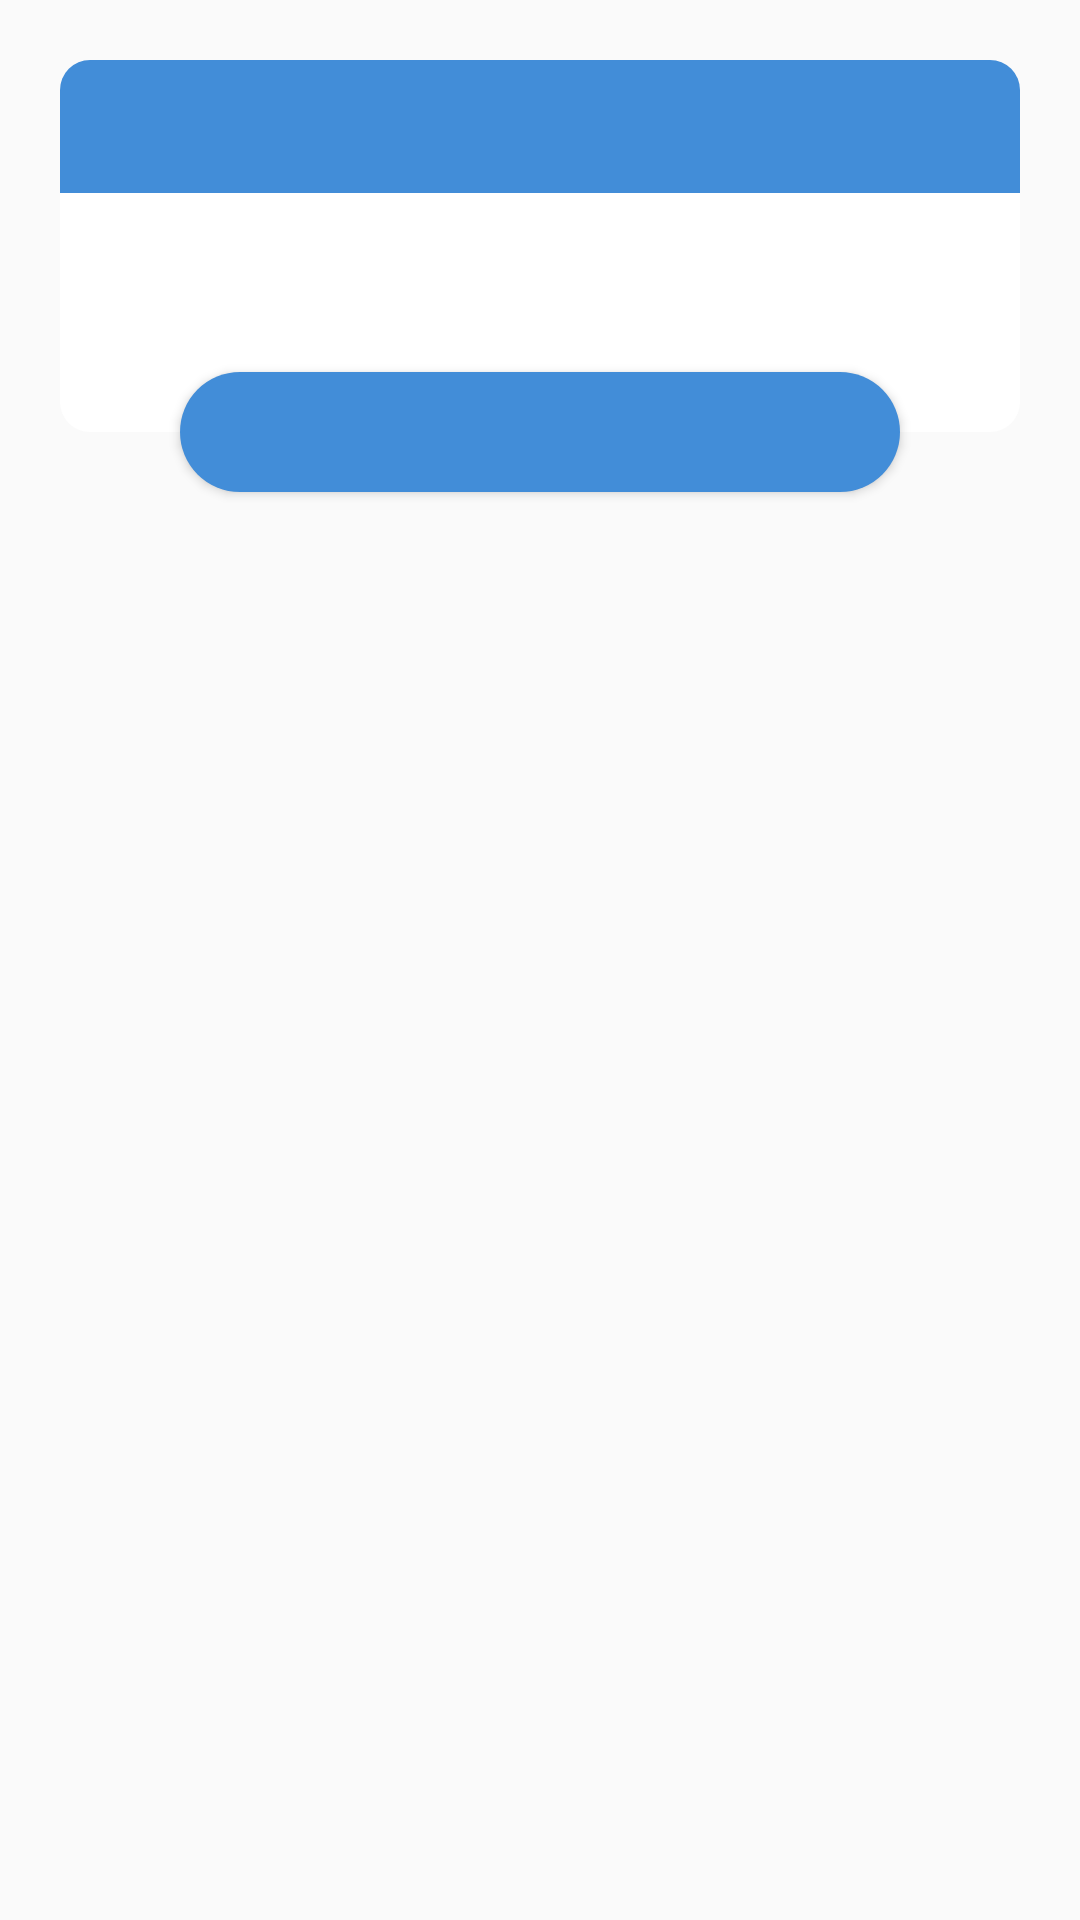

Produce the Android XML layout that renders to this screen, including the resource entries it uses.
<!-- AndroidManifest.xml: application theme Theme.MySelf -->
<!-- res/layout/layout_about_dialog.xml -->
<?xml version="1.0" encoding="utf-8"?>
<androidx.constraintlayout.widget.ConstraintLayout xmlns:android="http://schemas.android.com/apk/res/android"
    xmlns:app="http://schemas.android.com/apk/res-auto"
    android:id="@+id/layoutDialogContainer"
    android:layout_width="match_parent"
    android:layout_height="match_parent"
    android:layout_margin="20dp"
    android:padding="20dp">

    <androidx.constraintlayout.widget.ConstraintLayout
        android:id="@+id/layoutDialog"
        android:layout_width="match_parent"
        android:layout_height="wrap_content"
        android:background="@drawable/dialog_background"
        app:layout_constraintTop_toTopOf="parent"
        >

        <TextView
            android:id="@+id/textTitle"
            android:layout_width="match_parent"
            android:layout_height="wrap_content"
            android:background="@drawable/title_about_background"
            android:padding="10dp"
            android:textColor="@color/white"
            android:textSize="18sp"
            android:textStyle="bold"
            app:layout_constraintTop_toTopOf="parent"
            />

        <ImageView
            android:id="@+id/imageIcon"
            android:layout_width="25dp"
            android:layout_height="25dp"
            android:layout_marginEnd="10dp"
            android:contentDescription="Diana Selfapps"
            app:layout_constraintBottom_toBottomOf="@+id/textTitle"
            app:layout_constraintEnd_toEndOf="parent"
            app:layout_constraintTop_toTopOf="@+id/textTitle"
            app:tint="@color/white" />

        <TextView
            android:id="@+id/textMessage"
            android:layout_width="match_parent"
            android:layout_height="wrap_content"
            android:layout_marginStart="20dp"
            android:layout_marginTop="18dp"
            android:layout_marginEnd="20dp"
            android:layout_marginBottom="40dp"
            android:textColor="@color/black"
            android:textSize="16sp"
            app:layout_constraintBottom_toBottomOf="parent"
            app:layout_constraintTop_toBottomOf="@+id/textTitle"/>

    </androidx.constraintlayout.widget.ConstraintLayout>

    <Button
        android:id="@+id/buttonAction"
        android:layout_width="match_parent"
        android:layout_height="40dp"
        android:layout_marginStart="40dp"
        android:layout_marginEnd="40dp"
        android:background="@drawable/button_about_background"
        android:textColor="@color/white"
        android:textSize="14sp"
        app:layout_constraintBottom_toBottomOf="@+id/layoutDialog"
        app:layout_constraintTop_toBottomOf="@+id/layoutDialog"/>

</androidx.constraintlayout.widget.ConstraintLayout>
<!-- resources referenced by this layout -->
<resources>
  <color name="black">#000000</color>
  <color name="white">#FFFF</color>
  <!-- drawable button_about_background (drawable) -->
  <?xml version="1.0" encoding="utf-8"?>
  <shape xmlns:android="http://schemas.android.com/apk/res/android"
      android:shape="rectangle"
      android:layout_height="wrap_content"
      android:layout_width="wrap_content">
      <solid android:color="@color/blue_light"/>
      <corners android:radius="20dp"/>
  
  </shape>
  <!-- drawable dialog_background (drawable) -->
  <?xml version="1.0" encoding="utf-8"?>
  <shape xmlns:android="http://schemas.android.com/apk/res/android"
      android:shape="rectangle"
      android:layout_height="wrap_content"
      android:layout_width="wrap_content">
      <solid android:color="@color/white"/>
      <corners android:radius="10dp"/>
  
  
  </shape>
  <!-- drawable title_about_background (drawable) -->
  <?xml version="1.0" encoding="utf-8"?>
  <shape xmlns:android="http://schemas.android.com/apk/res/android"
      android:shape="rectangle"
      android:layout_height="wrap_content"
      android:layout_width="wrap_content">
      <solid android:color="@color/blue_light"/>
      <corners android:topLeftRadius="10dp"
          android:topRightRadius="10dp"/>
  </shape>
  <style name="Theme.MySelf" parent="Theme.AppCompat.DayNight.NoActionBar">
          
          <item name="colorPrimary">@color/colorPrimary</item>
          <item name="colorPrimaryDark">@color/blue_light</item>
          <item name="colorAccent">@color/colorAccent</item>
          <item name="windowActionBar">false</item>
          <item name="windowNoTitle">true</item>
      </style>
  <color name="blue_light">#428DD8</color>
  <color name="colorPrimary">#3F51B5</color>
  <color name="colorAccent">#FF4081</color>
</resources>
